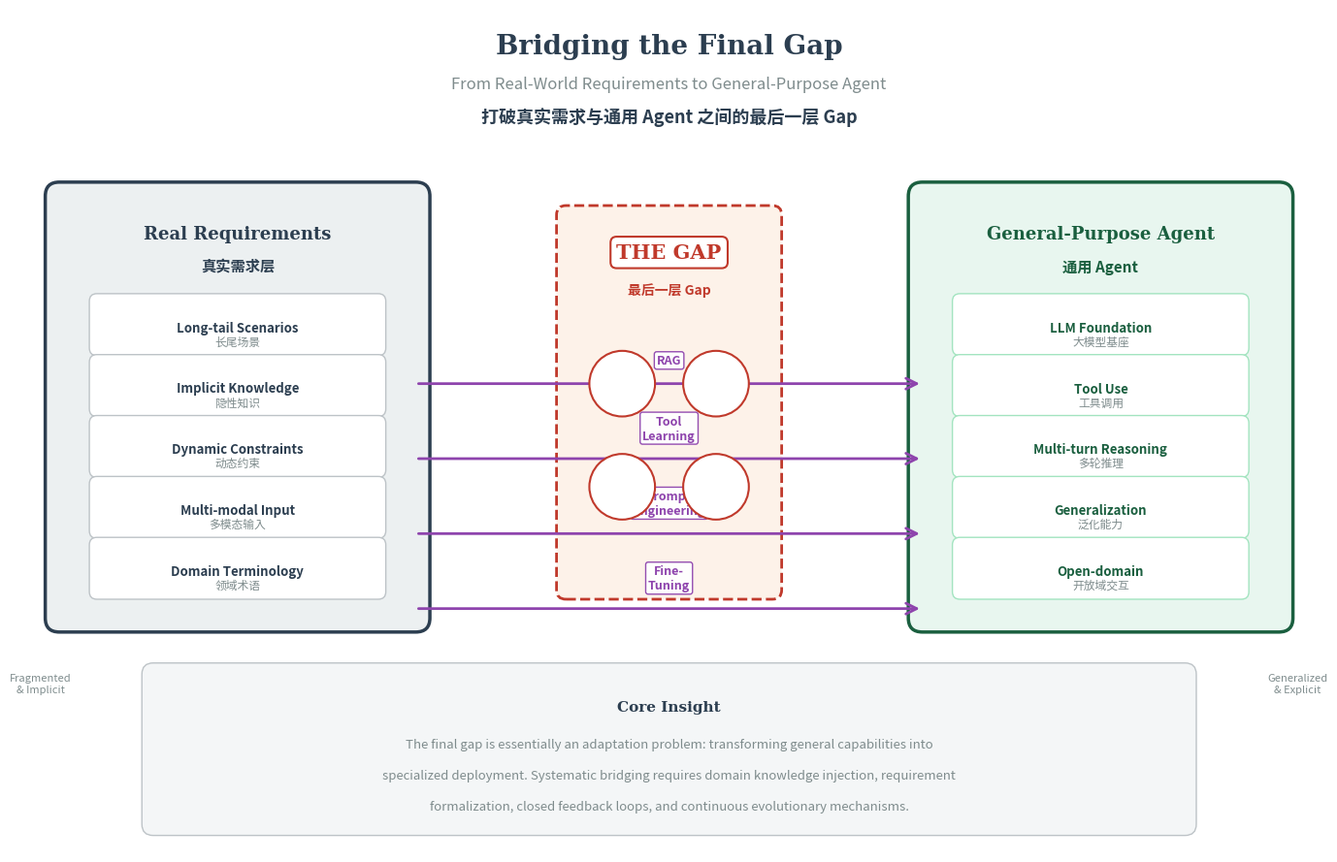

Generate this figure with matplotlib: (Note: this script raises an exception after producing the figure.)
#!/usr/bin/env python3
"""
Academic Conceptual Framework: Bridging the Final Gap
Real-World Requirements <-> General-Purpose Agent
"""

import matplotlib.pyplot as plt
import matplotlib.patches as mpatches
from matplotlib.patches import FancyBboxPatch, FancyArrowPatch, Circle
import numpy as np

plt.rcParams['font.family'] = ['Arial Unicode MS', 'SimHei', 'sans-serif']
plt.rcParams['axes.unicode_minus'] = False

fig, ax = plt.subplots(1, 1, figsize=(14, 9))
ax.set_xlim(0, 14)
ax.set_ylim(0, 9)
ax.axis('off')

# ===================== Color Palette (Academic) =====================
c_req = '#2C3E50'      # Dark blue-gray: Requirements
c_gap = '#C0392B'      # Muted red: Gap
c_agent = '#1A5F3F'    # Deep green: Agent
c_bridge = '#8E44AD'   # Purple: Bridging mechanism
c_bg = '#F8F9FA'       # Light gray background
c_text = '#2C3E50'     # Main text
c_sub = '#7F8C8D'      # Subtitle text

fig.patch.set_facecolor('white')
ax.set_facecolor('white')

# ===================== Title =====================
ax.text(7, 8.6, 'Bridging the Final Gap', fontsize=20, fontweight='bold',
        ha='center', va='center', color=c_text, family='serif')
ax.text(7, 8.2, 'From Real-World Requirements to General-Purpose Agent',
        fontsize=12, ha='center', va='center', color=c_sub, style='italic')
ax.text(7, 7.85, '打破真实需求与通用 Agent 之间的最后一层 Gap',
        fontsize=13, ha='center', va='center', color=c_text, fontweight='bold')

# ===================== Left Block: Real Requirements =====================
# Main container
req_box = FancyBboxPatch((0.5, 2.5), 3.8, 4.5, boxstyle="round,pad=0.15",
                          facecolor='#ECF0F1', edgecolor=c_req, linewidth=2.5)
ax.add_patch(req_box)

ax.text(2.4, 6.6, 'Real Requirements', fontsize=13, fontweight='bold',
        ha='center', va='center', color=c_req, family='serif')
ax.text(2.4, 6.25, '真实需求层', fontsize=11, fontweight='bold',
        ha='center', va='center', color=c_req)

# Requirement items (small rounded boxes)
req_items = [
    ('Long-tail Scenarios', '长尾场景'),
    ('Implicit Knowledge', '隐性知识'),
    ('Dynamic Constraints', '动态约束'),
    ('Multi-modal Input', '多模态输入'),
    ('Domain Terminology', '领域术语'),
]

for i, (en, cn) in enumerate(req_items):
    y = 5.6 - i * 0.65
    item_box = FancyBboxPatch((0.9, y-0.22), 3.0, 0.5, boxstyle="round,pad=0.08",
                               facecolor='white', edgecolor='#BDC3C7', linewidth=1)
    ax.add_patch(item_box)
    ax.text(2.4, y, f'{en}', fontsize=9.5, ha='center', va='center', color=c_req, fontweight='bold')
    ax.text(2.4, y-0.15, cn, fontsize=8.5, ha='center', va='center', color=c_sub)

# ===================== Right Block: General Agent =====================
agent_box = FancyBboxPatch((9.7, 2.5), 3.8, 4.5, boxstyle="round,pad=0.15",
                            facecolor='#E8F6EF', edgecolor=c_agent, linewidth=2.5)
ax.add_patch(agent_box)

ax.text(11.6, 6.6, 'General-Purpose Agent', fontsize=13, fontweight='bold',
        ha='center', va='center', color=c_agent, family='serif')
ax.text(11.6, 6.25, '通用 Agent', fontsize=11, fontweight='bold',
        ha='center', va='center', color=c_agent)

agent_items = [
    ('LLM Foundation', '大模型基座'),
    ('Tool Use', '工具调用'),
    ('Multi-turn Reasoning', '多轮推理'),
    ('Generalization', '泛化能力'),
    ('Open-domain', '开放域交互'),
]

for i, (en, cn) in enumerate(agent_items):
    y = 5.6 - i * 0.65
    item_box = FancyBboxPatch((10.1, y-0.22), 3.0, 0.5, boxstyle="round,pad=0.08",
                               facecolor='white', edgecolor='#A3E4C0', linewidth=1)
    ax.add_patch(item_box)
    ax.text(11.6, y, f'{en}', fontsize=9.5, ha='center', va='center', color=c_agent, fontweight='bold')
    ax.text(11.6, y-0.15, cn, fontsize=8.5, ha='center', va='center', color=c_sub)

# ===================== Center: The GAP =====================
# Draw a "broken bridge" / chasm in the center
gap_x_center = 7.0
gap_width = 2.2

# Gap background (subtle)
gap_bg = FancyBboxPatch((gap_x_center - gap_width/2, 2.8), gap_width, 4.0,
                         boxstyle="round,pad=0.1", facecolor='#FDF2E9',
                         edgecolor=c_gap, linewidth=2, linestyle='--')
ax.add_patch(gap_bg)

# "THE GAP" text
ax.text(gap_x_center, 6.4, 'THE GAP', fontsize=15, fontweight='bold',
        ha='center', va='center', color=c_gap, family='serif',
        bbox=dict(boxstyle='round,pad=0.3', facecolor='white', edgecolor=c_gap, linewidth=1.5))
ax.text(gap_x_center, 6.0, '最后一层 Gap', fontsize=10, fontweight='bold',
        ha='center', va='center', color=c_gap)

# Gap components (floating in the chasm)
gap_components = [
    ('Semantic\nGap', '语义鸿沟'),
    ('Context\nMissing', '上下文缺失'),
    ('Capability\nBoundary', '能力边界'),
    ('Feedback\nLoop', '反馈闭环'),
]

for i, (en, cn) in enumerate(gap_components):
    col = i % 2
    row = i // 2
    x = gap_x_center - 0.5 + col * 1.0
    y = 5.0 - row * 1.1
    
    # Small circle markers
    circle = Circle((x, y), 0.35, facecolor='white', edgecolor=c_gap, linewidth=1.5, zorder=10)
    ax.add_patch(circle)
    ax.text(x, y+0.05, en, fontsize=7.5, ha='center', va='center', color=c_gap, fontweight='bold')
    ax.text(x, y-0.12, cn, fontsize=6.5, ha='center', va='center', color=c_sub)

# ===================== Bridging Mechanisms (Arrows + Labels) =====================
# Horizontal arrows from left to right
bridge_mechanisms = [
    ('RAG', 5.0),
    ('Tool\nLearning', 4.2),
    ('Prompt\nEngineering', 3.4),
    ('Fine-\nTuning', 2.6),
]

for label, y in bridge_mechanisms:
    # Arrow from left to right
    arrow = FancyArrowPatch((4.3, y), (9.7, y),
                            arrowstyle='->', mutation_scale=20,
                            color=c_bridge, linewidth=2, linestyle='-',
                            connectionstyle="arc3,rad=0")
    ax.add_patch(arrow)
    
    # Label on the arrow
    ax.text(7.0, y + 0.18, label, fontsize=9, ha='center', va='bottom',
            color=c_bridge, fontweight='bold',
            bbox=dict(boxstyle='round,pad=0.2', facecolor='white', edgecolor=c_bridge, alpha=0.95, linewidth=1))

# ===================== Bottom Insight Box =====================
insight_box = FancyBboxPatch((1.5, 0.3), 11, 1.6, boxstyle="round,pad=0.12",
                              facecolor='#F4F6F7', edgecolor='#BDC3C7', linewidth=1)
ax.add_patch(insight_box)

ax.text(7, 1.55, 'Core Insight', fontsize=11, fontweight='bold',
        ha='center', va='center', color=c_text, family='serif')
ax.text(7, 1.15, 'The final gap is essentially an adaptation problem: transforming general capabilities into',
        fontsize=9.5, ha='center', va='center', color=c_sub)
ax.text(7, 0.82, 'specialized deployment. Systematic bridging requires domain knowledge injection, requirement',
        fontsize=9.5, ha='center', va='center', color=c_sub)
ax.text(7, 0.49, 'formalization, closed feedback loops, and continuous evolutionary mechanisms.',
        fontsize=9.5, ha='center', va='center', color=c_sub)

# ===================== Side annotations =====================
ax.text(0.3, 1.8, 'Fragmented\n& Implicit', fontsize=8, ha='center', va='center',
        color=c_sub, style='italic')
ax.text(13.7, 1.8, 'Generalized\n& Explicit', fontsize=8, ha='center', va='center',
        color=c_sub, style='italic')

# ===================== Save =====================
plt.tight_layout()
plt.savefig('/Users/moonshot/Desktop/桌面整理/项目/pku大四下/AutoPku/images/gap_framework_academic.png',
            dpi=300, bbox_inches='tight', facecolor='white', edgecolor='none')
plt.savefig('/Users/moonshot/Desktop/桌面整理/项目/pku大四下/AutoPku/images/gap_framework_academic.pdf',
            bbox_inches='tight', facecolor='white', edgecolor='none')
print("Saved: gap_framework_academic.png / .pdf")
